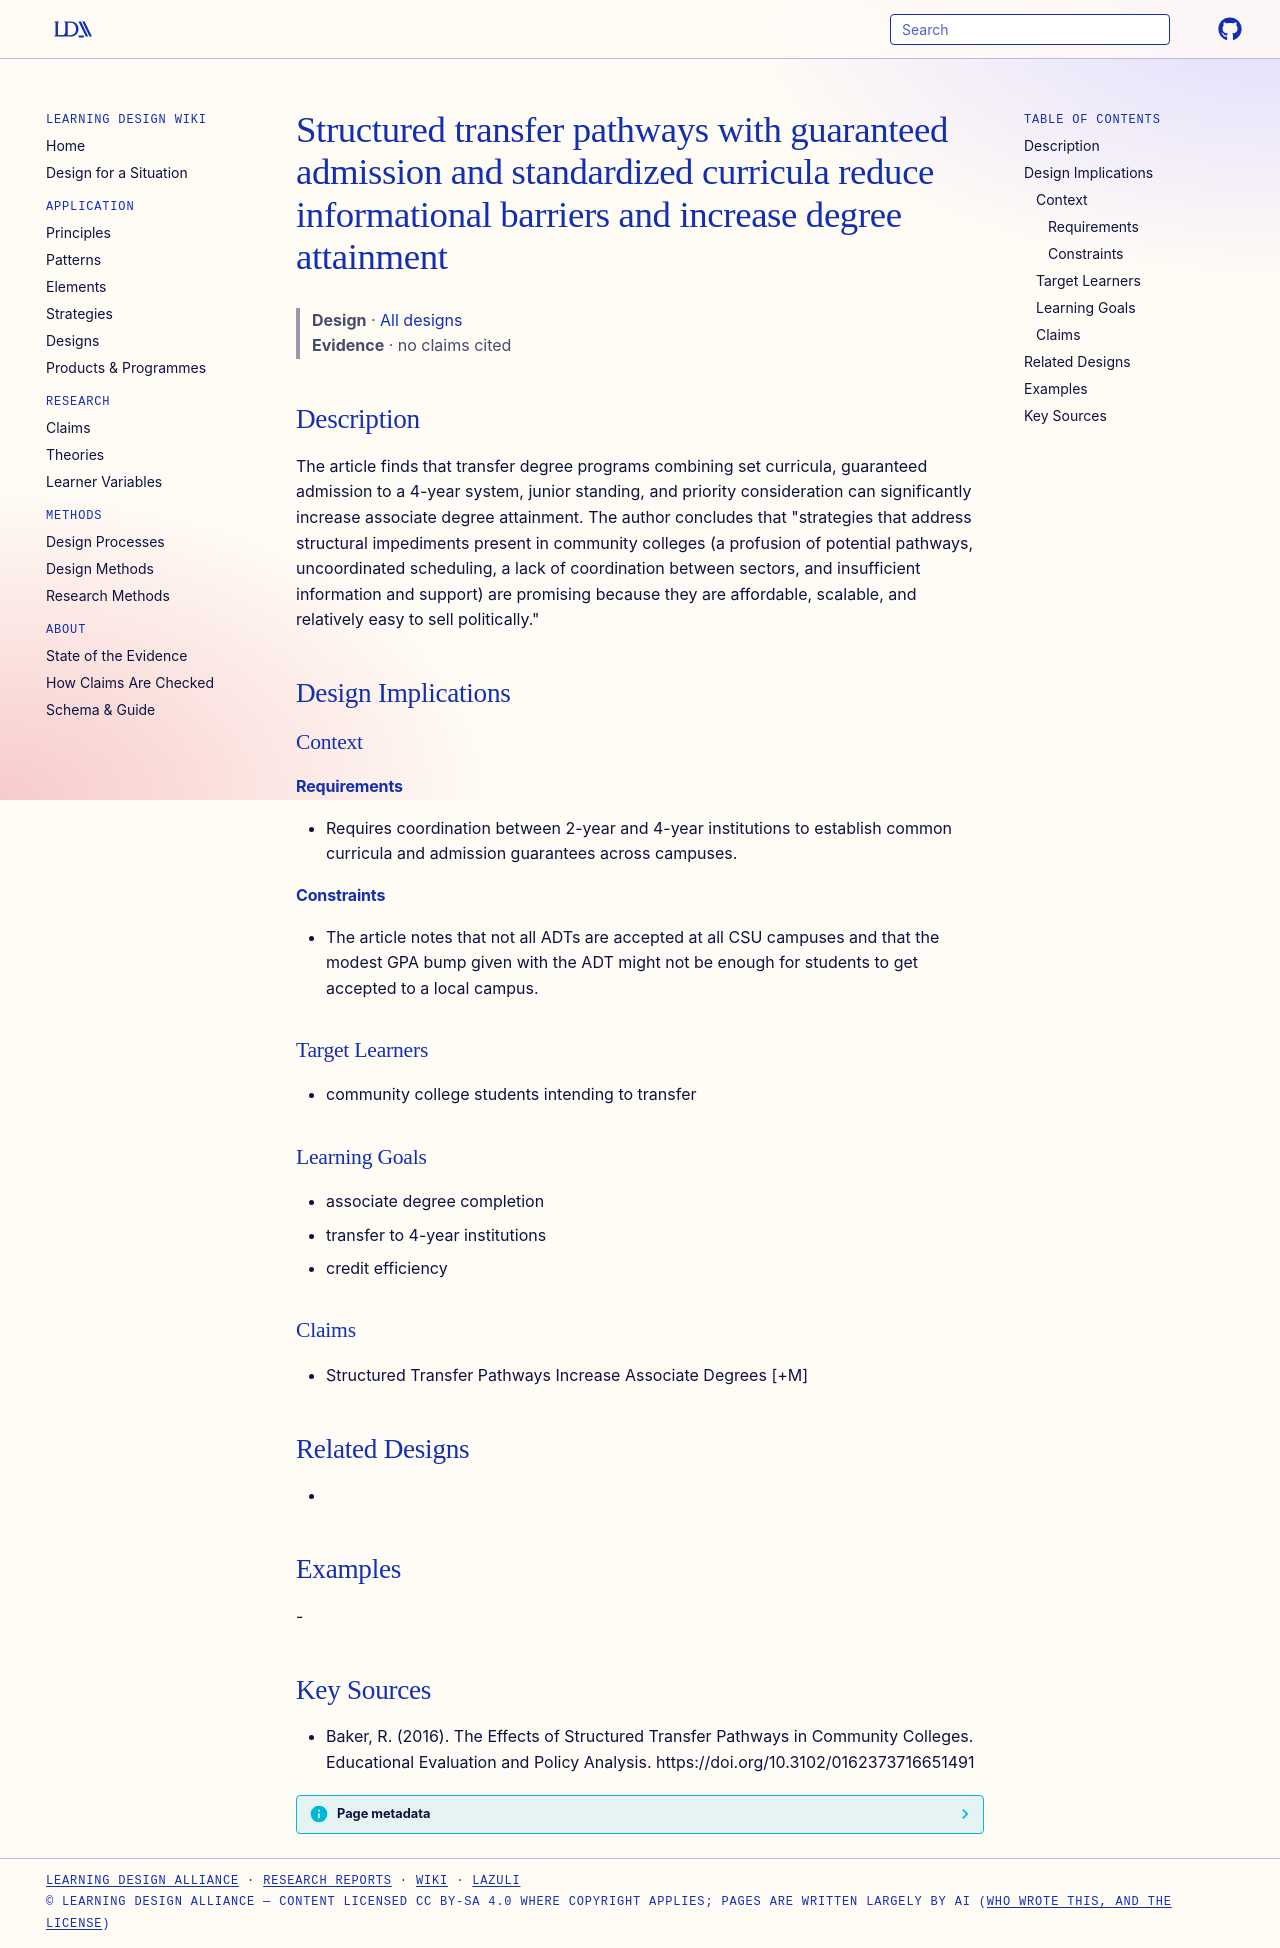

repository: Learning-Design-Alliance/learning-wiki · page: designs/structured-pathways-guaranteed-admission-principle/index.html · generator: mkdocs

---
type: design
id: structured-pathways-guaranteed-admission-principle
title: Structured transfer pathways with guaranteed admission and standardized curricula reduce informational barriers and increase degree attainment
description: The article finds that transfer degree programs combining set curricula, guaranteed admission to a 4-year system, junior standing, and priority consideration can significantly increase associate degree attainment.
status: review
generated:
  by: "process:settle-candidates"
  at: 2026-11-05
sources:
  - id: baker-2016
    resource: "https://doi.org/10.3102/0162373716651491"
    title: "Baker, R. (2016). The Effects of Structured Transfer Pathways in Community Colleges. Educational Evaluation and Policy Analysis. https://doi.org/10.3102/0162373716651491"
    author: Baker, R
---

# Structured transfer pathways with guaranteed admission and standardized curricula reduce informational barriers and increase degree attainment

> **Design** · [All designs](index.md)
> **Evidence** · no claims cited

## Description
The article finds that transfer degree programs combining set curricula, guaranteed admission to a 4-year system, junior standing, and priority consideration can significantly increase associate degree attainment. The author concludes that "strategies that address structural impediments present in community colleges (a profusion of potential pathways, uncoordinated scheduling, a lack of coordination between sectors, and insufficient information and support) are promising because they are affordable, scalable, and relatively easy to sell politically."

## Design Implications

### Context
#### Requirements
- Requires coordination between 2-year and 4-year institutions to establish common curricula and admission guarantees across campuses.
#### Constraints
- The article notes that not all ADTs are accepted at all CSU campuses and that the modest GPA bump given with the ADT might not be enough for students to get accepted to a local campus.

### Target Learners
- community college students intending to transfer

### Learning Goals
- associate degree completion
- transfer to 4-year institutions
- credit efficiency

### Claims
- Structured Transfer Pathways Increase Associate Degrees [+M]

## Related Designs
- 

## Examples
-

## Key Sources
- Baker, R. (2016). The Effects of Structured Transfer Pathways in Community Colleges. Educational Evaluation and Policy Analysis. https://doi.org/10.3102/0162373716651491
